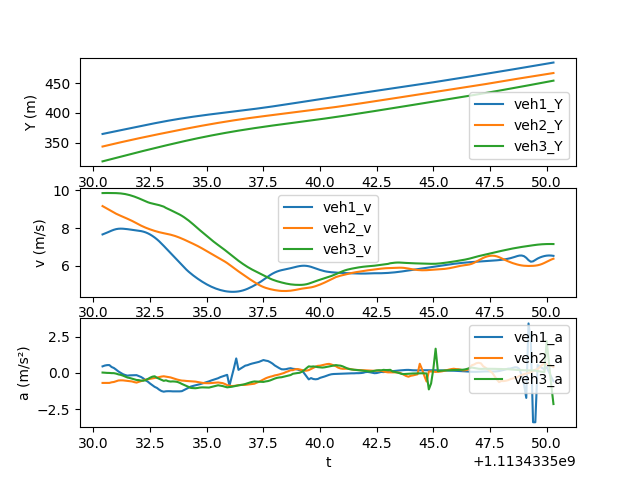

Source data for this figure (header and first rows):
t, veh_ID1, Y1, v1, a1, Following1, veh_ID2, Y2, v2, a2, Following2, veh_ID3, Y3, v3, a3
1113433530, 1257, 364.6, 7.66, 0.4478, 1262, 1262, 343.5, 9.169, -0.6968, 1268, 1268, 318.5, 9.861, 0.02074
1113433530, 1257, 365.4, 7.707, 0.505, 1262, 1262, 344.4, 9.101, -0.6956, 1268, 1268, 319.5, 9.866, 0.007092
1113433531, 1257, 366.2, 7.758, 0.5342, 1262, 1262, 345.3, 9.033, -0.6944, 1268, 1268, 320.5, 9.866, -0.002799
1113433531, 1257, 366.9, 7.811, 0.5372, 1262, 1262, 346.2, 8.965, -0.6956, 1268, 1268, 321.5, 9.865, -0.006078
1113433531, 1257, 367.7, 7.862, 0.4035, 1262, 1262, 347.1, 8.891, -0.6529, 1268, 1268, 322.5, 9.863, -0.0192
1113433531, 1257, 368.5, 7.908, 0.3349, 1262, 1262, 348, 8.824, -0.631, 1268, 1268, 323.4, 9.862, -0.02226
1113433531, 1257, 369.3, 7.942, 0.2209, 1262, 1262, 348.9, 8.762, -0.5832, 1268, 1268, 324.4, 9.859, -0.05378
1113433531, 1257, 370.1, 7.962, 0.09606, 1262, 1262, 349.7, 8.704, -0.5281, 1268, 1268, 325.4, 9.853, -0.1061
1113433531, 1257, 370.9, 7.968, 0.0005372, 1262, 1262, 350.6, 8.651, -0.518, 1268, 1268, 326.4, 9.843, -0.1377
1113433531, 1257, 371.7, 7.964, -0.09133, 1262, 1262, 351.5, 8.6, -0.5198, 1268, 1268, 327.4, 9.829, -0.1925
1113433531, 1257, 372.5, 7.954, -0.1514, 1262, 1262, 352.3, 8.547, -0.5368, 1268, 1268, 328.4, 9.809, -0.2558
1113433532, 1257, 373.3, 7.94, -0.1936, 1262, 1262, 353.2, 8.494, -0.5486, 1268, 1268, 329.3, 9.783, -0.3226
1113433532, 1257, 374.1, 7.924, -0.1725, 1262, 1262, 354, 8.439, -0.5658, 1268, 1268, 330.3, 9.752, -0.3552
1113433532, 1257, 374.9, 7.907, -0.1673, 1262, 1262, 354.9, 8.382, -0.5949, 1268, 1268, 331.3, 9.716, -0.4014
1113433532, 1257, 375.7, 7.891, -0.1561, 1262, 1262, 355.7, 8.321, -0.6409, 1268, 1268, 332.3, 9.676, -0.4456
1113433532, 1257, 376.5, 7.876, -0.1589, 1262, 1262, 356.5, 8.257, -0.6743, 1268, 1268, 333.2, 9.632, -0.4924
1113433532, 1257, 377.2, 7.859, -0.2185, 1262, 1262, 357.3, 8.191, -0.6237, 1268, 1268, 334.2, 9.583, -0.5038
1113433532, 1257, 378, 7.837, -0.2858, 1262, 1262, 358.2, 8.129, -0.576, 1268, 1268, 335.2, 9.53, -0.5363
1113433532, 1257, 378.8, 7.808, -0.383, 1262, 1262, 359, 8.072, -0.5165, 1268, 1268, 336.1, 9.475, -0.541
1113433532, 1257, 379.6, 7.77, -0.5138, 1262, 1262, 359.8, 8.02, -0.4687, 1268, 1268, 337, 9.422, -0.5093
1113433532, 1257, 380.4, 7.719, -0.611, 1262, 1262, 360.6, 7.973, -0.4409, 1268, 1268, 338, 9.374, -0.4189
1113433532, 1257, 381.1, 7.656, -0.7411, 1262, 1262, 361.4, 7.928, -0.4167, 1268, 1268, 338.9, 9.334, -0.3347
1113433533, 1257, 381.9, 7.581, -0.8564, 1262, 1262, 362.2, 7.887, -0.3916, 1268, 1268, 339.9, 9.301, -0.2649
1113433533, 1257, 382.6, 7.497, -0.968, 1262, 1262, 362.9, 7.847, -0.3628, 1268, 1268, 340.8, 9.275, -0.2364
1113433533, 1257, 383.4, 7.401, -1.042, 1262, 1262, 363.7, 7.812, -0.3273, 1268, 1268, 341.7, 9.248, -0.3394
1113433533, 1257, 384.1, 7.294, -1.163, 1262, 1262, 364.5, 7.779, -0.2907, 1268, 1268, 342.6, 9.218, -0.4079
1113433533, 1257, 384.8, 7.176, -1.257, 1262, 1262, 365.3, 7.751, -0.2571, 1268, 1268, 343.6, 9.182, -0.4818
1113433533, 1257, 385.6, 7.051, -1.302, 1262, 1262, 366.1, 7.725, -0.2366, 1268, 1268, 344.5, 9.141, -0.5519
1113433533, 1257, 386.3, 6.925, -1.273, 1262, 1262, 366.8, 7.7, -0.2614, 1268, 1268, 345.4, 9.07, -0.5159
1113433533, 1257, 386.9, 6.798, -1.267, 1262, 1262, 367.6, 7.675, -0.2789, 1268, 1268, 346.3, 9.016, -0.5762
1113433533, 1257, 387.6, 6.671, -1.269, 1262, 1262, 368.4, 7.647, -0.3161, 1268, 1268, 347.2, 8.958, -0.601
1113433534, 1257, 388.3, 6.544, -1.28, 1262, 1262, 369.1, 7.615, -0.3699, 1268, 1268, 348.1, 8.9, -0.5919
1113433534, 1257, 388.9, 6.416, -1.279, 1262, 1262, 369.9, 7.578, -0.4166, 1268, 1268, 349, 8.842, -0.602
1113433534, 1257, 389.6, 6.287, -1.281, 1262, 1262, 370.6, 7.535, -0.4667, 1268, 1268, 349.8, 8.783, -0.6256
1113433534, 1257, 390.2, 6.158, -1.279, 1262, 1262, 371.4, 7.488, -0.5046, 1268, 1268, 350.7, 8.72, -0.6856
1113433534, 1257, 390.8, 6.03, -1.265, 1262, 1262, 372.1, 7.438, -0.534, 1268, 1268, 351.6, 8.651, -0.7648
1113433534, 1257, 391.4, 5.905, -1.187, 1262, 1262, 372.9, 7.386, -0.5431, 1268, 1268, 352.4, 8.574, -0.8339
1113433534, 1257, 392, 5.786, -1.111, 1262, 1262, 373.6, 7.331, -0.5608, 1268, 1268, 353.3, 8.49, -0.9048
1113433534, 1257, 392.5, 5.676, -1.022, 1262, 1262, 374.3, 7.275, -0.5704, 1268, 1268, 354.1, 8.399, -0.975
1113433534, 1257, 393.1, 5.574, -0.945, 1262, 1262, 375.1, 7.218, -0.5744, 1268, 1268, 355, 8.302, -1.043
1113433534, 1257, 393.7, 5.479, -0.9004, 1262, 1262, 375.8, 7.161, -0.5891, 1268, 1268, 355.8, 8.198, -1.05
1113433534, 1257, 394.2, 5.389, -0.8598, 1262, 1262, 376.5, 7.102, -0.6058, 1268, 1268, 356.6, 8.092, -1.064
1113433535, 1257, 394.7, 5.302, -0.8223, 1262, 1262, 377.2, 7.042, -0.6353, 1268, 1268, 357.4, 7.986, -1.044
1113433535, 1257, 395.3, 5.22, -0.7827, 1262, 1262, 377.9, 6.978, -0.6716, 1268, 1268, 358.2, 7.882, -1.014
1113433535, 1257, 395.8, 5.142, -0.7308, 1262, 1262, 378.6, 6.911, -0.6909, 1268, 1268, 359, 7.781, -1.003
1113433535, 1257, 396.3, 5.069, -0.6863, 1262, 1262, 379.3, 6.841, -0.7107, 1268, 1268, 359.8, 7.68, -1.008
1113433535, 1257, 396.8, 5, -0.6382, 1262, 1262, 380, 6.77, -0.7177, 1268, 1268, 360.5, 7.579, -1.02
1113433535, 1257, 397.3, 4.936, -0.5877, 1262, 1262, 380.6, 6.698, -0.7172, 1268, 1268, 361.3, 7.477, -1.017
1113433535, 1257, 397.8, 4.878, -0.5251, 1262, 1262, 381.3, 6.627, -0.7044, 1268, 1268, 362, 7.376, -0.9768
1113433535, 1257, 398.3, 4.825, -0.4751, 1262, 1262, 382, 6.556, -0.6964, 1268, 1268, 362.8, 7.279, -0.9371
1113433535, 1257, 398.8, 4.777, -0.4243, 1262, 1262, 382.6, 6.487, -0.6814, 1268, 1268, 363.5, 7.186, -0.8929
1113433536, 1257, 399.2, 4.735, -0.3719, 1262, 1262, 383.3, 6.419, -0.6635, 1268, 1268, 364.2, 7.097, -0.8589
1113433536, 1257, 399.7, 4.698, -0.2961, 1262, 1262, 383.9, 6.352, -0.6879, 1268, 1268, 364.9, 7.01, -0.883
1113433536, 1257, 400.2, 4.667, -0.2447, 1262, 1262, 384.5, 6.285, -0.7107, 1268, 1268, 365.6, 6.921, -0.9126
1113433536, 1257, 400.6, 4.643, -0.1919, 1262, 1262, 385.2, 6.214, -0.77, 1268, 1268, 366.3, 6.829, -0.9605
1113433536, 1257, 401.1, 4.624, -0.1377, 1262, 1262, 385.8, 6.136, -0.8498, 1268, 1268, 367, 6.733, -1.001
1113433536, 1257, 401.6, 4.611, -0.8926, 1262, 1262, 386.4, 6.05, -0.881, 1268, 1268, 367.6, 6.634, -0.981
1113433536, 1257, 402, 4.605, -0.2858, 1262, 1262, 387, 5.96, -0.9121, 1268, 1268, 368.3, 6.535, -0.9618
1113433536, 1257, 402.5, 4.605, 0.3358, 1262, 1262, 387.6, 5.869, -0.905, 1268, 1268, 368.9, 6.439, -0.9293
1113433536, 1257, 402.9, 4.612, 0.9967, 1262, 1262, 388.2, 5.78, -0.8768, 1268, 1268, 369.6, 6.347, -0.8985
... 140 more rows
